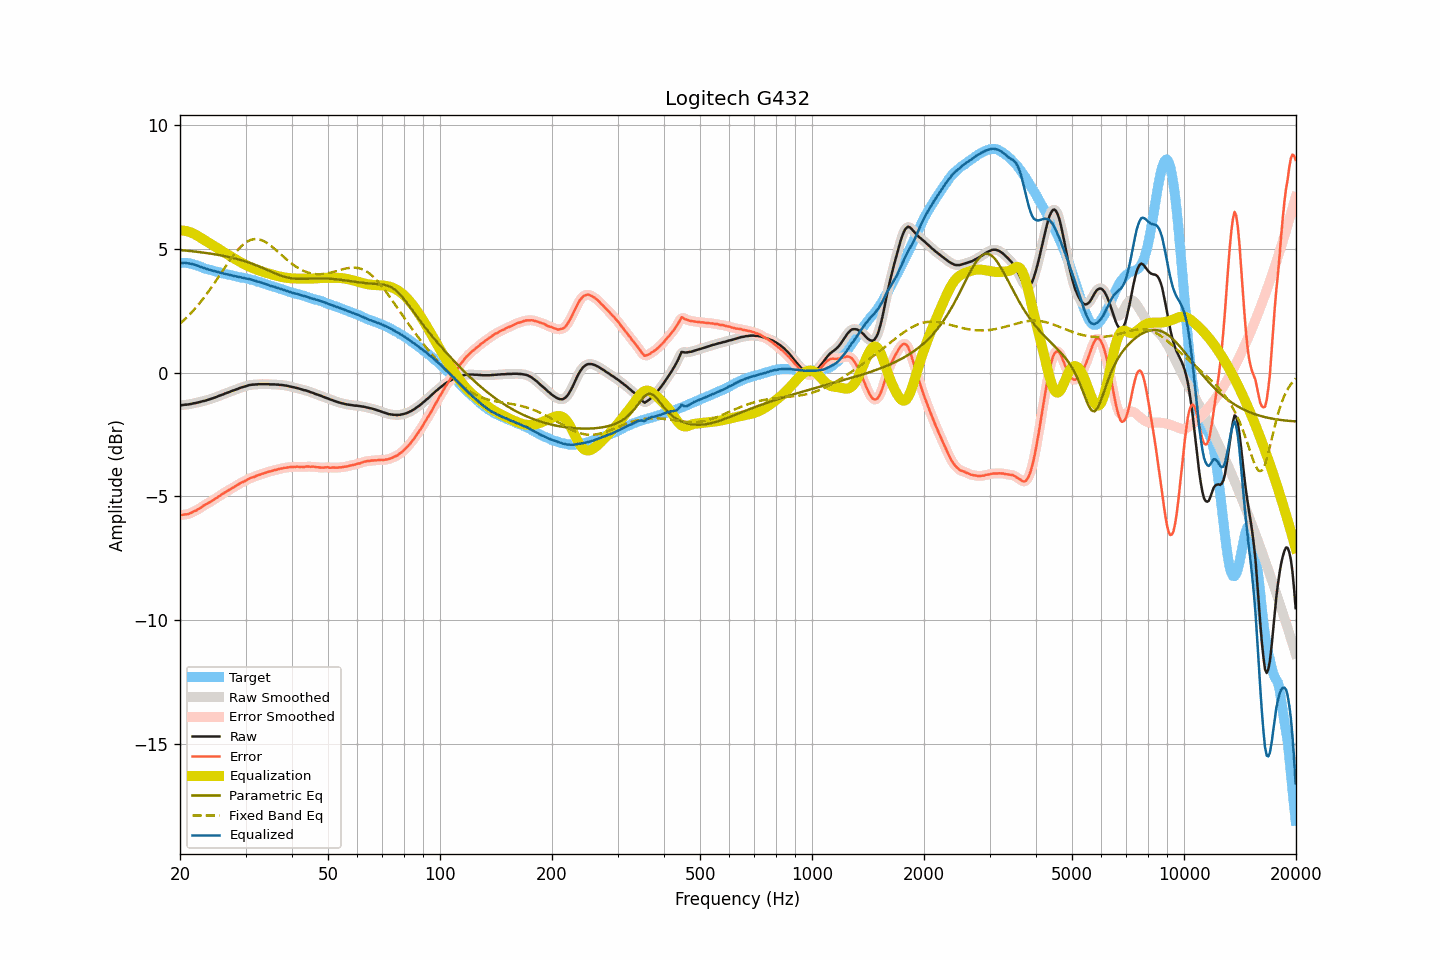

Data behind this chart, as committed beside it:
frequency, raw, smoothed, error, error_smoothed, equalization, parametric_eq, fixed_band_eq, equalized_raw, equalized_smoothed, target
20.00, -1.31, -1.31, -5.75, -5.75, 5.75, 4.95, 1.98, 4.44, 4.43, 4.43
20.20, -1.31, -1.31, -5.75, -5.74, 5.75, 4.95, 2.04, 4.43, 4.44, 4.43
20.40, -1.30, -1.30, -5.74, -5.74, 5.74, 4.94, 2.10, 4.44, 4.44, 4.43
20.61, -1.29, -1.30, -5.73, -5.73, 5.73, 4.94, 2.16, 4.44, 4.43, 4.43
20.81, -1.29, -1.29, -5.73, -5.72, 5.72, 4.93, 2.22, 4.43, 4.43, 4.43
21.02, -1.28, -1.28, -5.72, -5.71, 5.70, 4.92, 2.29, 4.42, 4.42, 4.43
21.23, -1.27, -1.27, -5.68, -5.69, 5.68, 4.92, 2.35, 4.41, 4.41, 4.41
21.44, -1.26, -1.26, -5.66, -5.66, 5.66, 4.91, 2.42, 4.40, 4.40, 4.40
21.66, -1.24, -1.25, -5.62, -5.63, 5.63, 4.90, 2.49, 4.39, 4.38, 4.38
21.87, -1.23, -1.23, -5.59, -5.60, 5.60, 4.89, 2.56, 4.37, 4.37, 4.36
22.09, -1.22, -1.22, -5.57, -5.56, 5.56, 4.89, 2.64, 4.34, 4.34, 4.35
22.31, -1.20, -1.21, -5.52, -5.53, 5.52, 4.88, 2.71, 4.32, 4.32, 4.32
22.54, -1.19, -1.19, -5.49, -5.49, 5.49, 4.87, 2.79, 4.29, 4.30, 4.30
22.76, -1.17, -1.17, -5.45, -5.45, 5.45, 4.86, 2.87, 4.27, 4.27, 4.28
22.99, -1.15, -1.16, -5.40, -5.40, 5.41, 4.86, 2.96, 4.25, 4.25, 4.25
23.22, -1.14, -1.14, -5.36, -5.36, 5.37, 4.85, 3.04, 4.22, 4.23, 4.22
23.45, -1.12, -1.12, -5.32, -5.32, 5.33, 4.84, 3.13, 4.20, 4.20, 4.20
23.69, -1.10, -1.10, -5.29, -5.28, 5.29, 4.83, 3.21, 4.18, 4.18, 4.18
23.92, -1.08, -1.08, -5.25, -5.25, 5.25, 4.82, 3.30, 4.16, 4.16, 4.16
24.16, -1.06, -1.06, -5.22, -5.21, 5.21, 4.81, 3.40, 4.15, 4.14, 4.15
24.40, -1.04, -1.04, -5.17, -5.17, 5.17, 4.80, 3.49, 4.13, 4.13, 4.13
24.65, -1.02, -1.02, -5.13, -5.13, 5.13, 4.79, 3.58, 4.11, 4.11, 4.11
24.89, -0.99, -1.00, -5.08, -5.09, 5.09, 4.78, 3.68, 4.10, 4.09, 4.09
25.14, -0.97, -0.97, -5.05, -5.05, 5.05, 4.77, 3.77, 4.07, 4.08, 4.08
25.39, -0.94, -0.94, -5.00, -5.00, 5.00, 4.76, 3.87, 4.06, 4.06, 4.06
25.65, -0.92, -0.92, -4.97, -4.96, 4.96, 4.74, 3.97, 4.04, 4.04, 4.05
25.91, -0.89, -0.90, -4.91, -4.92, 4.92, 4.73, 4.07, 4.03, 4.02, 4.02
26.16, -0.87, -0.87, -4.88, -4.88, 4.88, 4.72, 4.16, 4.01, 4.01, 4.00
26.43, -0.84, -0.85, -4.84, -4.83, 4.84, 4.71, 4.26, 3.99, 3.99, 3.99
26.69, -0.82, -0.82, -4.80, -4.80, 4.80, 4.69, 4.36, 3.97, 3.98, 3.97
26.96, -0.79, -0.80, -4.75, -4.76, 4.76, 4.68, 4.45, 3.96, 3.96, 3.96
27.23, -0.77, -0.77, -4.72, -4.72, 4.72, 4.66, 4.54, 3.95, 3.95, 3.95
27.50, -0.74, -0.75, -4.68, -4.68, 4.68, 4.65, 4.63, 3.94, 3.93, 3.94
27.77, -0.72, -0.72, -4.64, -4.64, 4.64, 4.63, 4.72, 3.92, 3.92, 3.92
28.05, -0.70, -0.70, -4.61, -4.60, 4.60, 4.62, 4.81, 3.90, 3.90, 3.91
28.33, -0.67, -0.68, -4.56, -4.56, 4.56, 4.60, 4.89, 3.89, 3.89, 3.88
28.62, -0.65, -0.65, -4.53, -4.52, 4.53, 4.58, 4.96, 3.87, 3.88, 3.87
28.90, -0.62, -0.63, -4.48, -4.48, 4.49, 4.57, 5.03, 3.87, 3.86, 3.86
29.19, -0.60, -0.60, -4.44, -4.45, 4.45, 4.55, 5.10, 3.85, 3.85, 3.84
29.48, -0.58, -0.58, -4.42, -4.42, 4.42, 4.53, 5.16, 3.83, 3.83, 3.84
29.78, -0.56, -0.56, -4.39, -4.39, 4.38, 4.51, 5.22, 3.82, 3.82, 3.83
30.08, -0.54, -0.54, -4.36, -4.36, 4.35, 4.49, 5.26, 3.81, 3.81, 3.81
30.38, -0.52, -0.52, -4.32, -4.32, 4.32, 4.47, 5.30, 3.80, 3.80, 3.79
30.68, -0.50, -0.51, -4.28, -4.28, 4.29, 4.44, 5.34, 3.79, 3.78, 3.78
30.99, -0.49, -0.49, -4.25, -4.25, 4.26, 4.42, 5.36, 3.77, 3.77, 3.76
31.30, -0.48, -0.48, -4.23, -4.23, 4.23, 4.40, 5.38, 3.75, 3.75, 3.75
31.61, -0.48, -0.48, -4.22, -4.21, 4.21, 4.37, 5.40, 3.72, 3.73, 3.73
31.93, -0.47, -0.48, -4.18, -4.18, 4.18, 4.35, 5.40, 3.71, 3.71, 3.71
32.24, -0.47, -0.47, -4.15, -4.16, 4.16, 4.32, 5.40, 3.68, 3.69, 3.68
32.57, -0.46, -0.47, -4.13, -4.13, 4.13, 4.30, 5.38, 3.67, 3.67, 3.67
32.89, -0.46, -0.46, -4.12, -4.11, 4.11, 4.27, 5.37, 3.65, 3.65, 3.65
33.22, -0.46, -0.46, -4.08, -4.09, 4.09, 4.24, 5.34, 3.63, 3.63, 3.62
33.55, -0.46, -0.46, -4.07, -4.07, 4.07, 4.22, 5.32, 3.60, 3.60, 3.61
33.89, -0.46, -0.46, -4.05, -4.05, 4.05, 4.19, 5.28, 3.58, 3.58, 3.59
34.23, -0.46, -0.46, -4.03, -4.03, 4.03, 4.16, 5.24, 3.56, 3.56, 3.56
34.57, -0.46, -0.47, -4.00, -4.01, 4.01, 4.13, 5.20, 3.54, 3.54, 3.54
34.92, -0.47, -0.47, -3.99, -3.99, 3.99, 4.10, 5.15, 3.52, 3.52, 3.52
35.27, -0.47, -0.47, -3.98, -3.97, 3.97, 4.07, 5.10, 3.50, 3.50, 3.50
35.62, -0.47, -0.47, -3.95, -3.95, 3.95, 4.04, 5.05, 3.48, 3.48, 3.48
35.97, -0.47, -0.48, -3.93, -3.94, 3.93, 4.02, 4.99, 3.46, 3.46, 3.46
... 635 more rows
